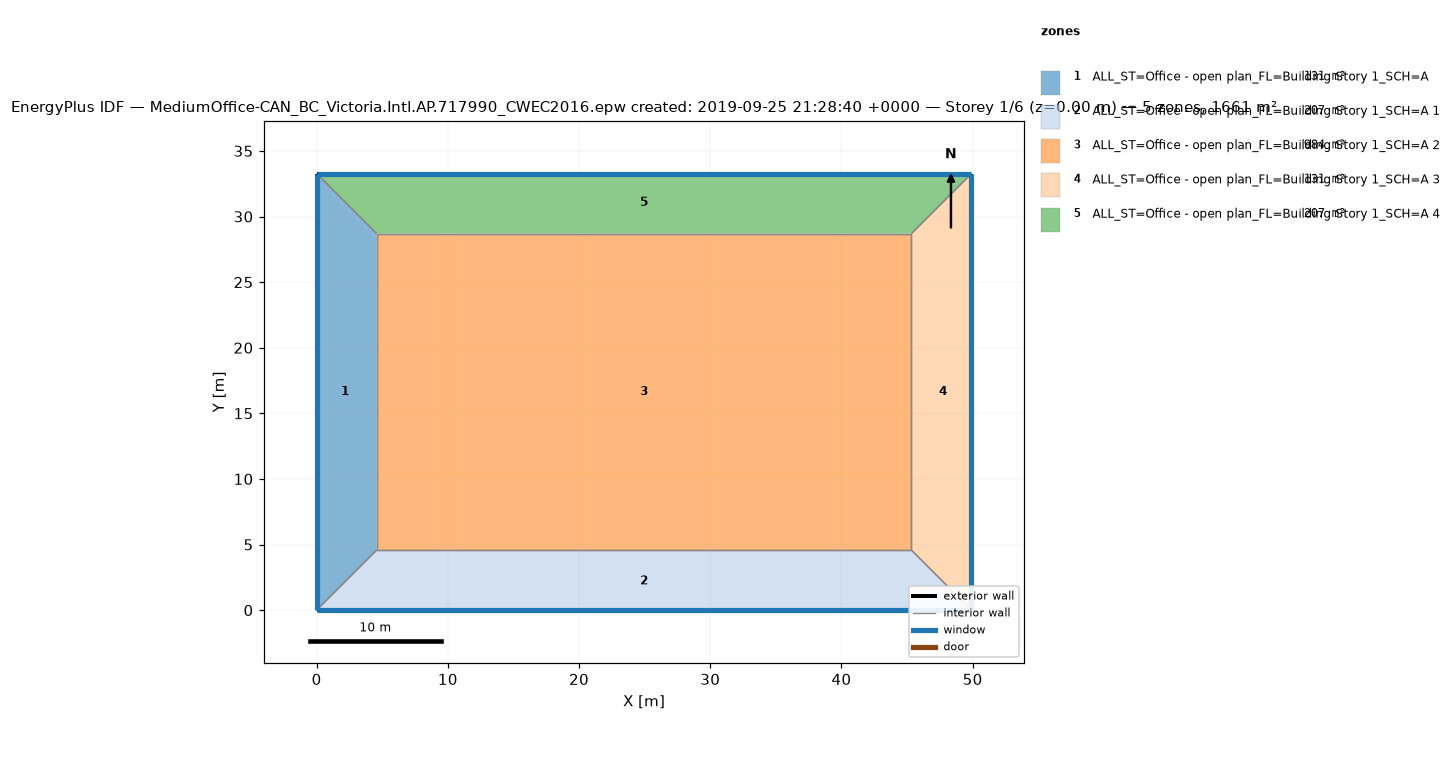
=== STOREY PLAN SPEC (per zone: floor XY polygon, exterior-wall plan segments, windows/doors) ===
zone 1: ALL_ST=Office - open plan_FL=Building Story 1_SCH=A  (131.3 m²)
  floor: (0.00, 33.27) (4.57, 28.70) (4.57, 4.57) (0.00, 0.00)
  exterior wall: (0.00, 33.27) – (0.00, 0.00)  [33.3 m]
    window: (0.00, 33.25) – (0.00, 0.03)  [52.7 m²]
  interior walls: 3
zone 2: ALL_ST=Office - open plan_FL=Building Story 1_SCH=A 1  (207.3 m²)
  floor: (45.34, 4.57) (49.91, 0.00) (0.00, 0.00) (4.57, 4.57)
  exterior wall: (0.00, 0.00) – (49.91, 0.00)  [49.9 m]
    window: (0.03, 0.00) – (49.89, 0.00)  [79.1 m²]
  interior walls: 3
zone 3: ALL_ST=Office - open plan_FL=Building Story 1_SCH=A 2  (983.5 m²)
  floor: (45.34, 28.70) (45.34, 4.57) (4.57, 4.57) (4.57, 28.70)
  interior walls: 4
zone 4: ALL_ST=Office - open plan_FL=Building Story 1_SCH=A 3  (131.3 m²)
  floor: (49.91, 33.27) (49.91, 0.00) (45.34, 4.57) (45.34, 28.70)
  exterior wall: (49.91, 0.00) – (49.91, 33.27)  [33.3 m]
    window: (49.91, 0.03) – (49.91, 33.25)  [52.7 m²]
  interior walls: 3
zone 5: ALL_ST=Office - open plan_FL=Building Story 1_SCH=A 4  (207.3 m²)
  floor: (49.91, 33.27) (45.34, 28.70) (4.57, 28.70) (0.00, 33.27)
  exterior wall: (49.91, 33.27) – (0.00, 33.27)  [49.9 m]
    window: (49.89, 33.27) – (0.03, 33.27)  [79.1 m²]
  interior walls: 3

=== DERIVED (storey summary) ===
Building: MediumOffice-CAN_BC_Victoria.Intl.AP.717990_CWEC2016.epw created: 2019-09-25 21:28:40 +0000
Storey: 1 of 6  (floor level z = 0.00 m)
Storey gross floor area: 1660.7 m²
Zones on this storey: 5
  - ALL_ST=Office - open plan_FL=Building Story 1_SCH=A: floor 131.3 m²; exterior wall 33.3 m (91.3 m²); 1 window(s) 52.7 m²; WWR 57.8%
  - ALL_ST=Office - open plan_FL=Building Story 1_SCH=A 1: floor 207.3 m²; exterior wall 49.9 m (136.9 m²); 1 window(s) 79.1 m²; WWR 57.8%
  - ALL_ST=Office - open plan_FL=Building Story 1_SCH=A 2: floor 983.5 m²
  - ALL_ST=Office - open plan_FL=Building Story 1_SCH=A 3: floor 131.3 m²; exterior wall 33.3 m (91.3 m²); 1 window(s) 52.7 m²; WWR 57.8%
  - ALL_ST=Office - open plan_FL=Building Story 1_SCH=A 4: floor 207.3 m²; exterior wall 49.9 m (136.9 m²); 1 window(s) 79.1 m²; WWR 57.8%
Zone adjacency (shared interzone walls):
  - ALL_ST=Office - open plan_FL=Building Story 1_SCH=A ↔ ALL_ST=Office - open plan_FL=Building Story 1_SCH=A 1
  - ALL_ST=Office - open plan_FL=Building Story 1_SCH=A ↔ ALL_ST=Office - open plan_FL=Building Story 1_SCH=A 2
  - ALL_ST=Office - open plan_FL=Building Story 1_SCH=A ↔ ALL_ST=Office - open plan_FL=Building Story 1_SCH=A 4
  - ALL_ST=Office - open plan_FL=Building Story 1_SCH=A 1 ↔ ALL_ST=Office - open plan_FL=Building Story 1_SCH=A 2
  - ALL_ST=Office - open plan_FL=Building Story 1_SCH=A 1 ↔ ALL_ST=Office - open plan_FL=Building Story 1_SCH=A 3
  - ALL_ST=Office - open plan_FL=Building Story 1_SCH=A 2 ↔ ALL_ST=Office - open plan_FL=Building Story 1_SCH=A 3
  - ALL_ST=Office - open plan_FL=Building Story 1_SCH=A 2 ↔ ALL_ST=Office - open plan_FL=Building Story 1_SCH=A 4
  - ALL_ST=Office - open plan_FL=Building Story 1_SCH=A 3 ↔ ALL_ST=Office - open plan_FL=Building Story 1_SCH=A 4